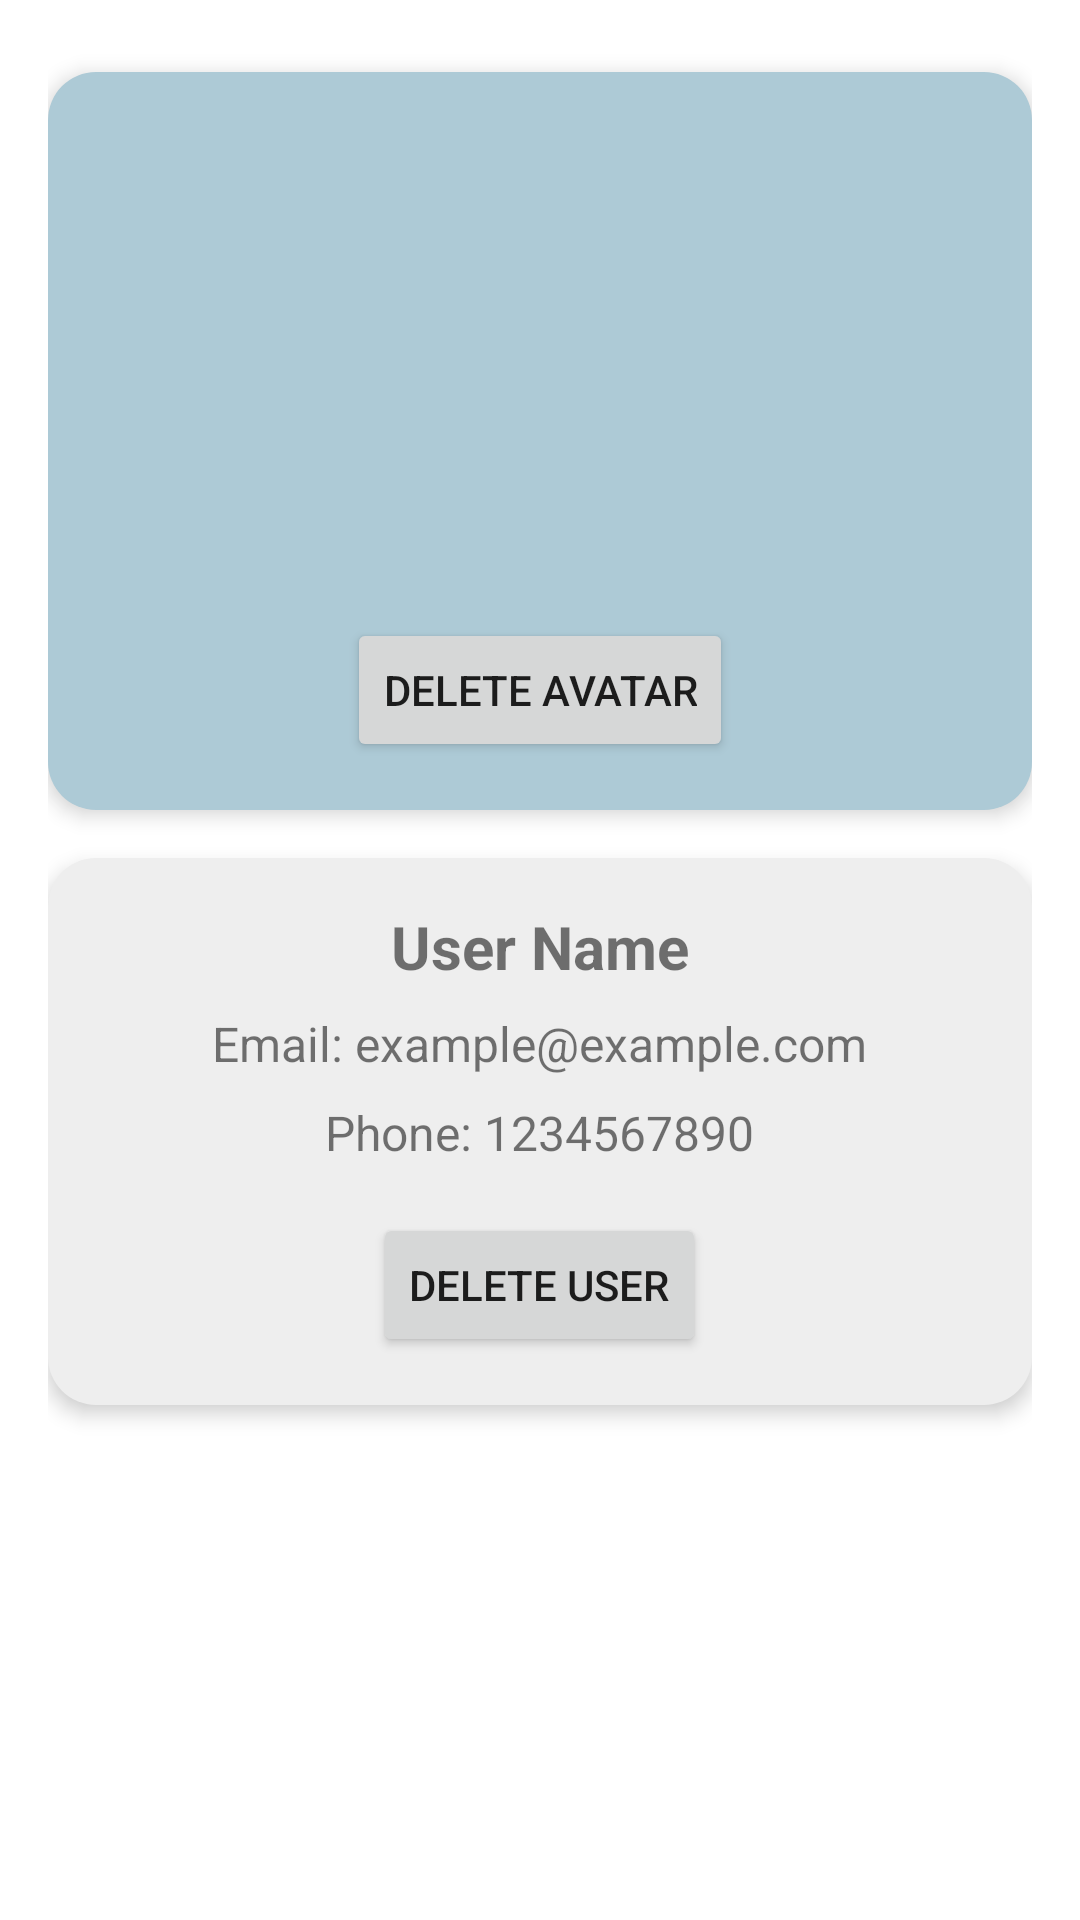

Layout XML and referenced resources for this Android screen:
<!-- AndroidManifest.xml: application theme Theme.Single_Lottery -->
<!-- res/layout/admin_organizer_detail.xml -->
<?xml version="1.0" encoding="utf-8"?>
<LinearLayout
    xmlns:android="http://schemas.android.com/apk/res/android"
    android:layout_width="match_parent"
    android:layout_height="match_parent"
    android:orientation="vertical"
    android:padding="16dp">

    
    <ImageButton
        android:id="@+id/adminOrganizerBackButton"
        android:layout_width="wrap_content"
        android:layout_height="wrap_content"
        android:src="@drawable/ic_back"
        android:background="?attr/selectableItemBackgroundBorderless"
        android:contentDescription="Back Button"
        android:layout_alignParentTop="true"
        android:layout_alignParentStart="true"
        android:layout_marginBottom="8dp"
        />


    
    <LinearLayout
        android:layout_width="match_parent"
        android:layout_height="wrap_content"
        android:background="@drawable/rounded_corners_blue"
        android:gravity="center"
        android:orientation="vertical"
        android:padding="16dp"
        android:elevation="4dp">

        <ImageView
            android:id="@+id/adminOrganizerProfileImage"
            android:layout_width="150dp"
            android:layout_height="150dp"
            android:scaleType="centerCrop"
            android:src="@drawable/ic_profile" />

        <Button
            android:id="@+id/adminDeleteAvatar"
            android:layout_width="wrap_content"
            android:layout_height="wrap_content"
            android:layout_marginTop="16dp"
            android:text="Delete Avatar" />
    </LinearLayout>

    
    <LinearLayout
        android:layout_width="match_parent"
        android:layout_height="wrap_content"
        android:background="@drawable/rounded_corners_grey"
        android:orientation="vertical"
        android:padding="16dp"
        android:layout_marginTop="16dp"
        android:elevation="4dp">

        
        <TextView
            android:id="@+id/adminOrganizerName"
            android:layout_width="wrap_content"
            android:layout_height="wrap_content"
            android:layout_gravity="center"
            android:text="User Name"
            android:textSize="20sp"
            android:textStyle="bold" />

        
        <TextView
            android:id="@+id/adminOrganizerEmail"
            android:layout_width="wrap_content"
            android:layout_height="wrap_content"
            android:layout_marginTop="8dp"
            android:layout_gravity="center"
            android:text="Email: example@example.com"
            android:textSize="16sp" />

        
        <TextView
            android:id="@+id/adminOrganizerPhone"
            android:layout_width="wrap_content"
            android:layout_height="wrap_content"
            android:layout_marginTop="8dp"
            android:layout_gravity="center"
            android:text="Phone: 1234567890"
            android:textSize="16sp" />

        
        <Button
            android:id="@+id/adminOrganizerDeleteProfile"
            android:layout_width="wrap_content"
            android:layout_height="wrap_content"
            android:layout_gravity="center"
            android:layout_marginTop="16dp"
            android:text="Delete User" />
    </LinearLayout>

</LinearLayout>
<!-- resources referenced by this layout -->
<resources>
  <!-- drawable rounded_corners_blue (drawable) -->
  <shape xmlns:android="http://schemas.android.com/apk/res/android"
      android:shape="rectangle">
      <corners android:radius="16dp"/> 
      <solid android:color="@color/backgroundBlue"/>
  </shape>
  <!-- drawable rounded_corners_grey (drawable) -->
  <shape xmlns:android="http://schemas.android.com/apk/res/android"
      android:shape="rectangle">
      <corners android:radius="16dp"/> 
      <solid android:color="@color/backgroundGrey"/>
  </shape>
  <style name="Theme.Single_Lottery" parent="Theme.MaterialComponents.DayNight.DarkActionBar">
          
          <item name="colorPrimary">@color/purple_500</item>
          <item name="colorPrimaryVariant">@color/purple_700</item>
          <item name="colorOnPrimary">@color/white</item>
          
          <item name="colorSecondary">@color/teal_200</item>
          <item name="colorSecondaryVariant">@color/teal_700</item>
          <item name="colorOnSecondary">@color/black</item>
          
          <item name="android:statusBarColor">?attr/colorPrimaryVariant</item>
          
      </style>
  <color name="backgroundBlue">#ADCAD6</color>
  <color name="backgroundGrey">#EEEEEE</color>
  <color name="purple_500">#FF6200EE</color>
  <color name="purple_700">#FF3700B3</color>
  <color name="white">#FFFFFFFF</color>
  <color name="teal_200">#FF03DAC5</color>
  <color name="teal_700">#FF018786</color>
  <color name="black">#FF000000</color>
</resources>
